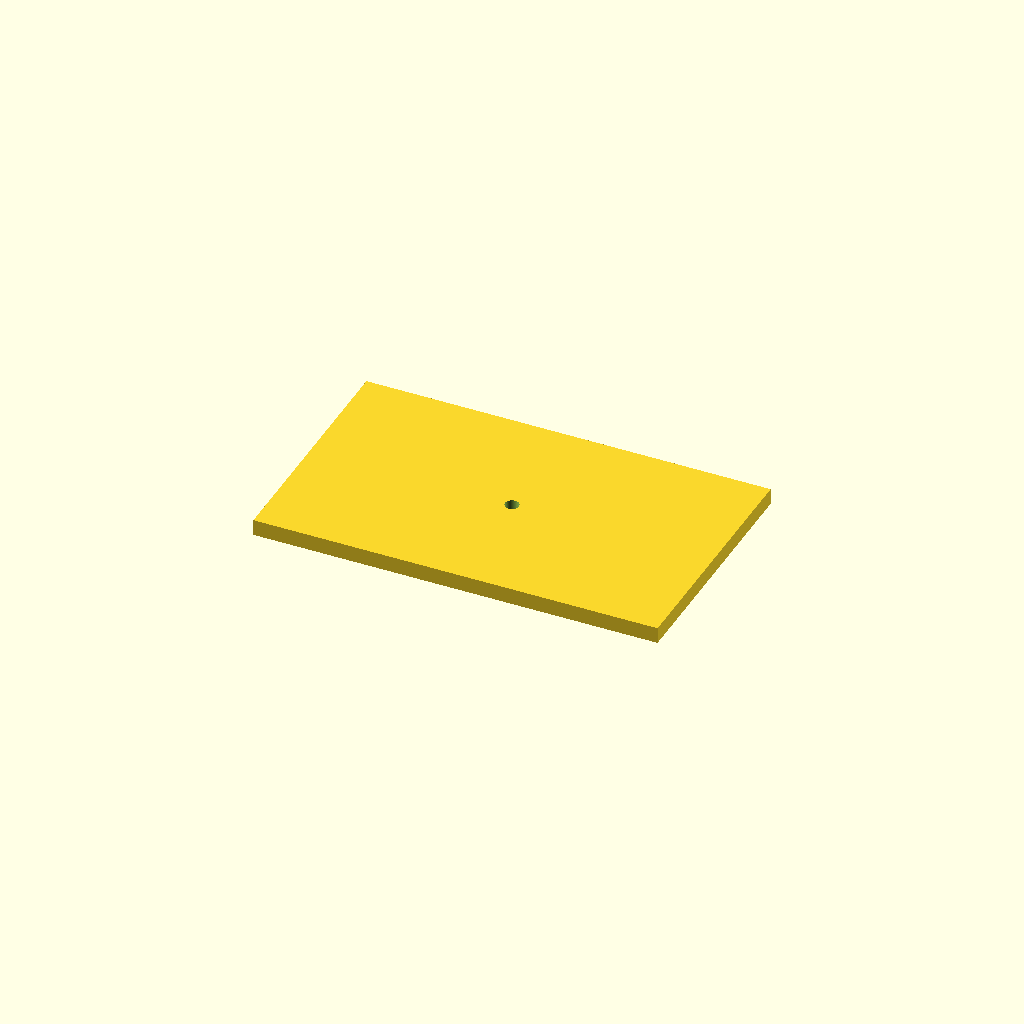
Cell 1: rendered with the file's own defaults.
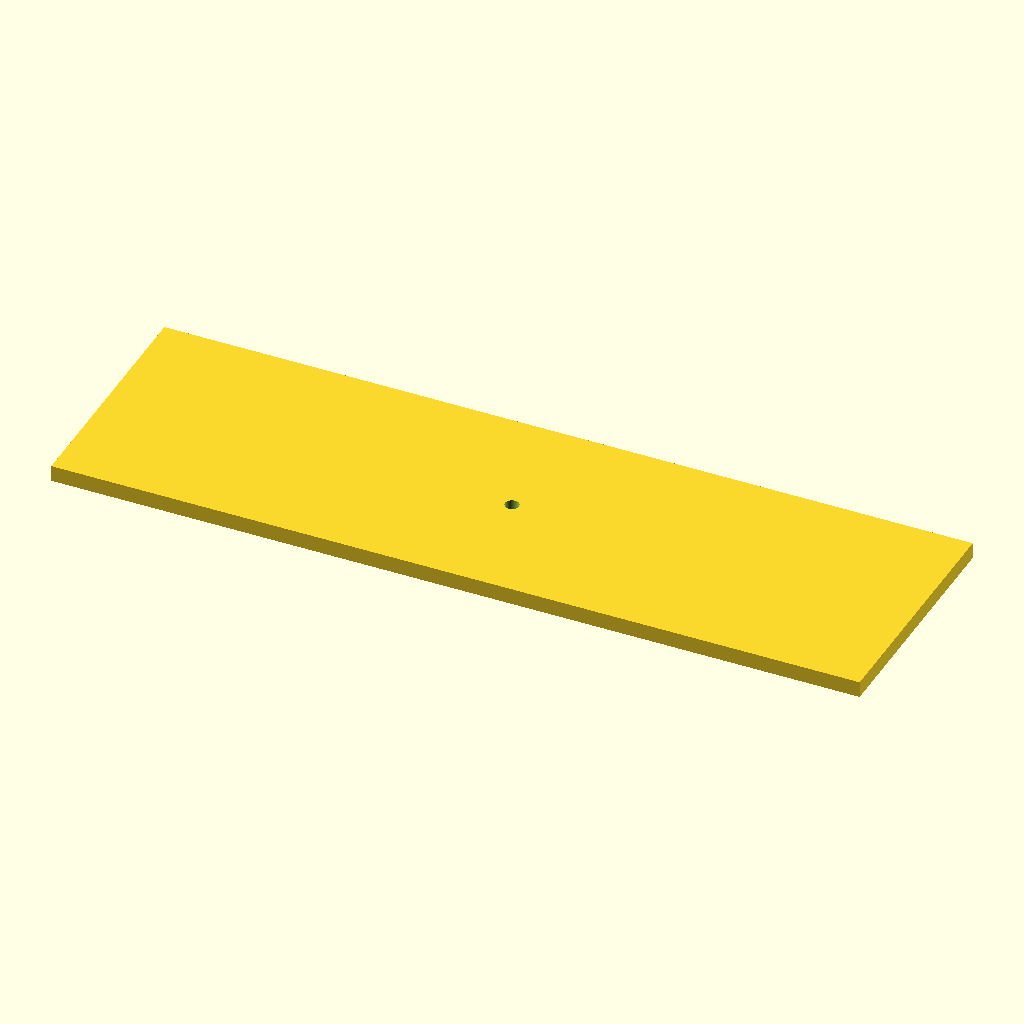
Cell 2 — part_w set to 200, the other parameters unchanged.
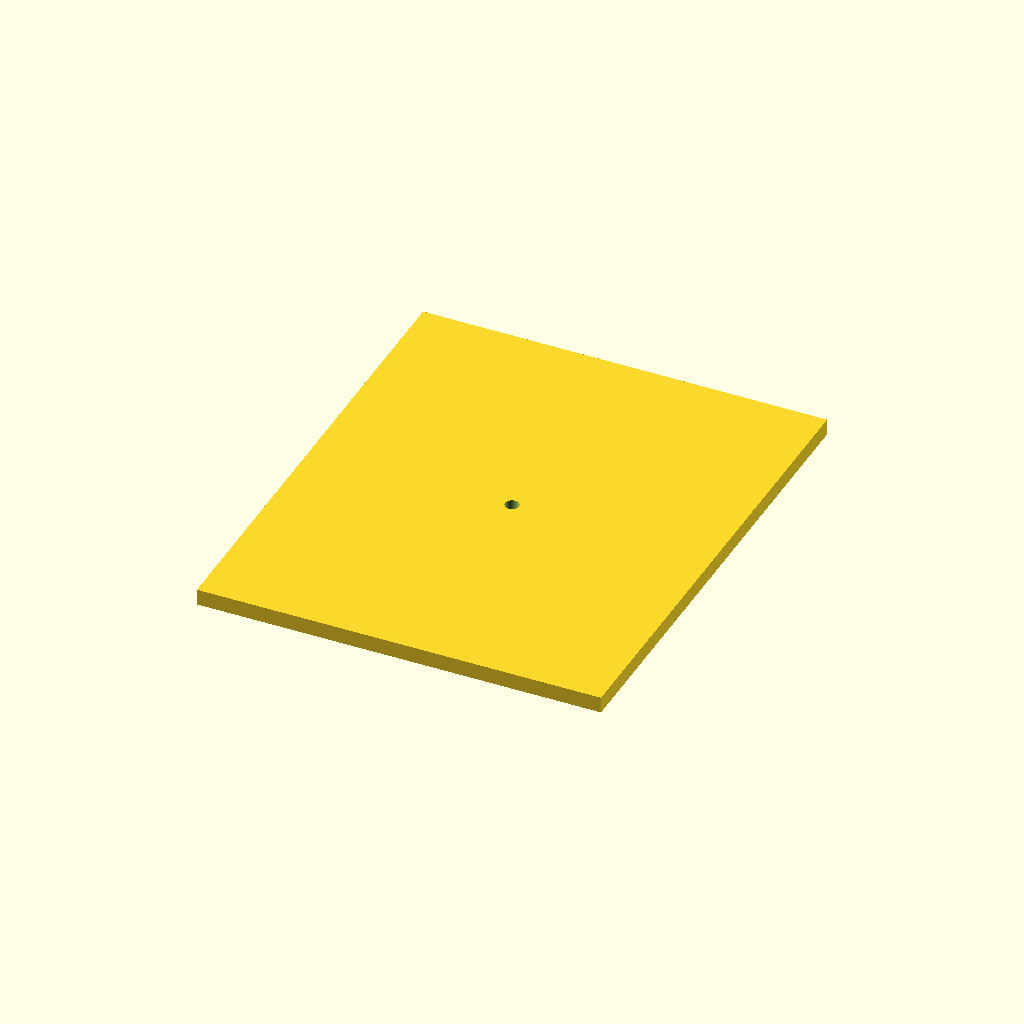
Cell 3: the same model with part_d = 120.
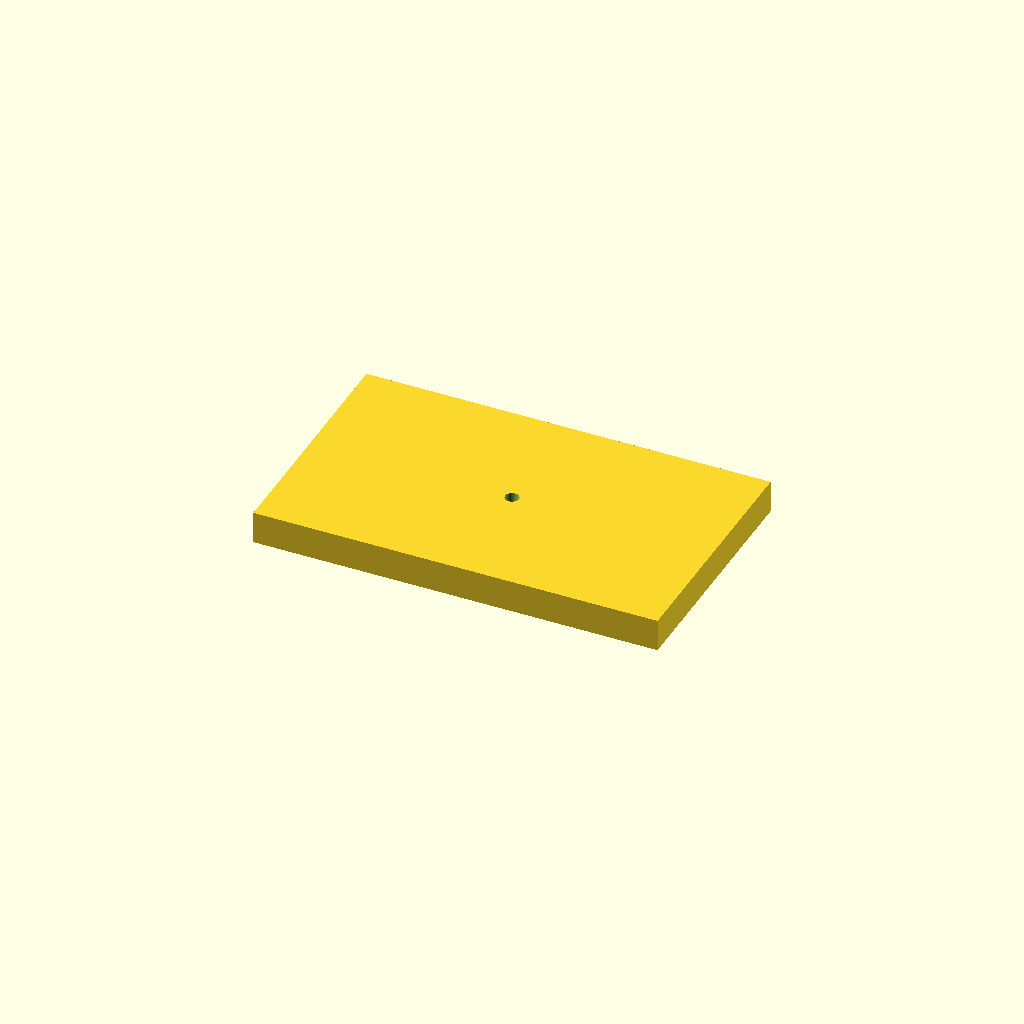
Cell 4 — part_h set to 8, the other parameters unchanged.
One fixed orthographic camera (rotation 55°, 0°, 25°; colour scheme Cornfield) for every cell.
The OpenSCAD source (things/3d_template/scad/flat_plate.scad):
render_fn = 96;
$fn = render_fn;
set = "__PLAMP_PART__"; // [__PLAMP_PART__, assembly]

part_w = 100;
part_d = 60;
part_h = 4;
boolean_overlap = 0.1;

module __PLAMP_PART___positive() {
    cube([part_w, part_d, part_h], center = true);
}

module __PLAMP_PART___negative() {
    echo("BOM", "M3x16 screw", 1);
    cylinder(d = 3.4, h = part_h + 2 * boolean_overlap, center = true);
}

module __PLAMP_PART__() {
    difference() {
        __PLAMP_PART___positive();
        __PLAMP_PART___negative();
    }
}

if (set == "__PLAMP_PART__") {
    __PLAMP_PART__();
} else if (set == "assembly") {
    __PLAMP_PART__();
}
Customizer parameters (derived from the source; name, type, default, range or options):
render_fn: number, default 96
set: string, default "__PLAMP_PART__", options "__PLAMP_PART__", "assembly"
part_w: number, default 100
part_d: number, default 60
part_h: number, default 4
boolean_overlap: number, default 0.1
